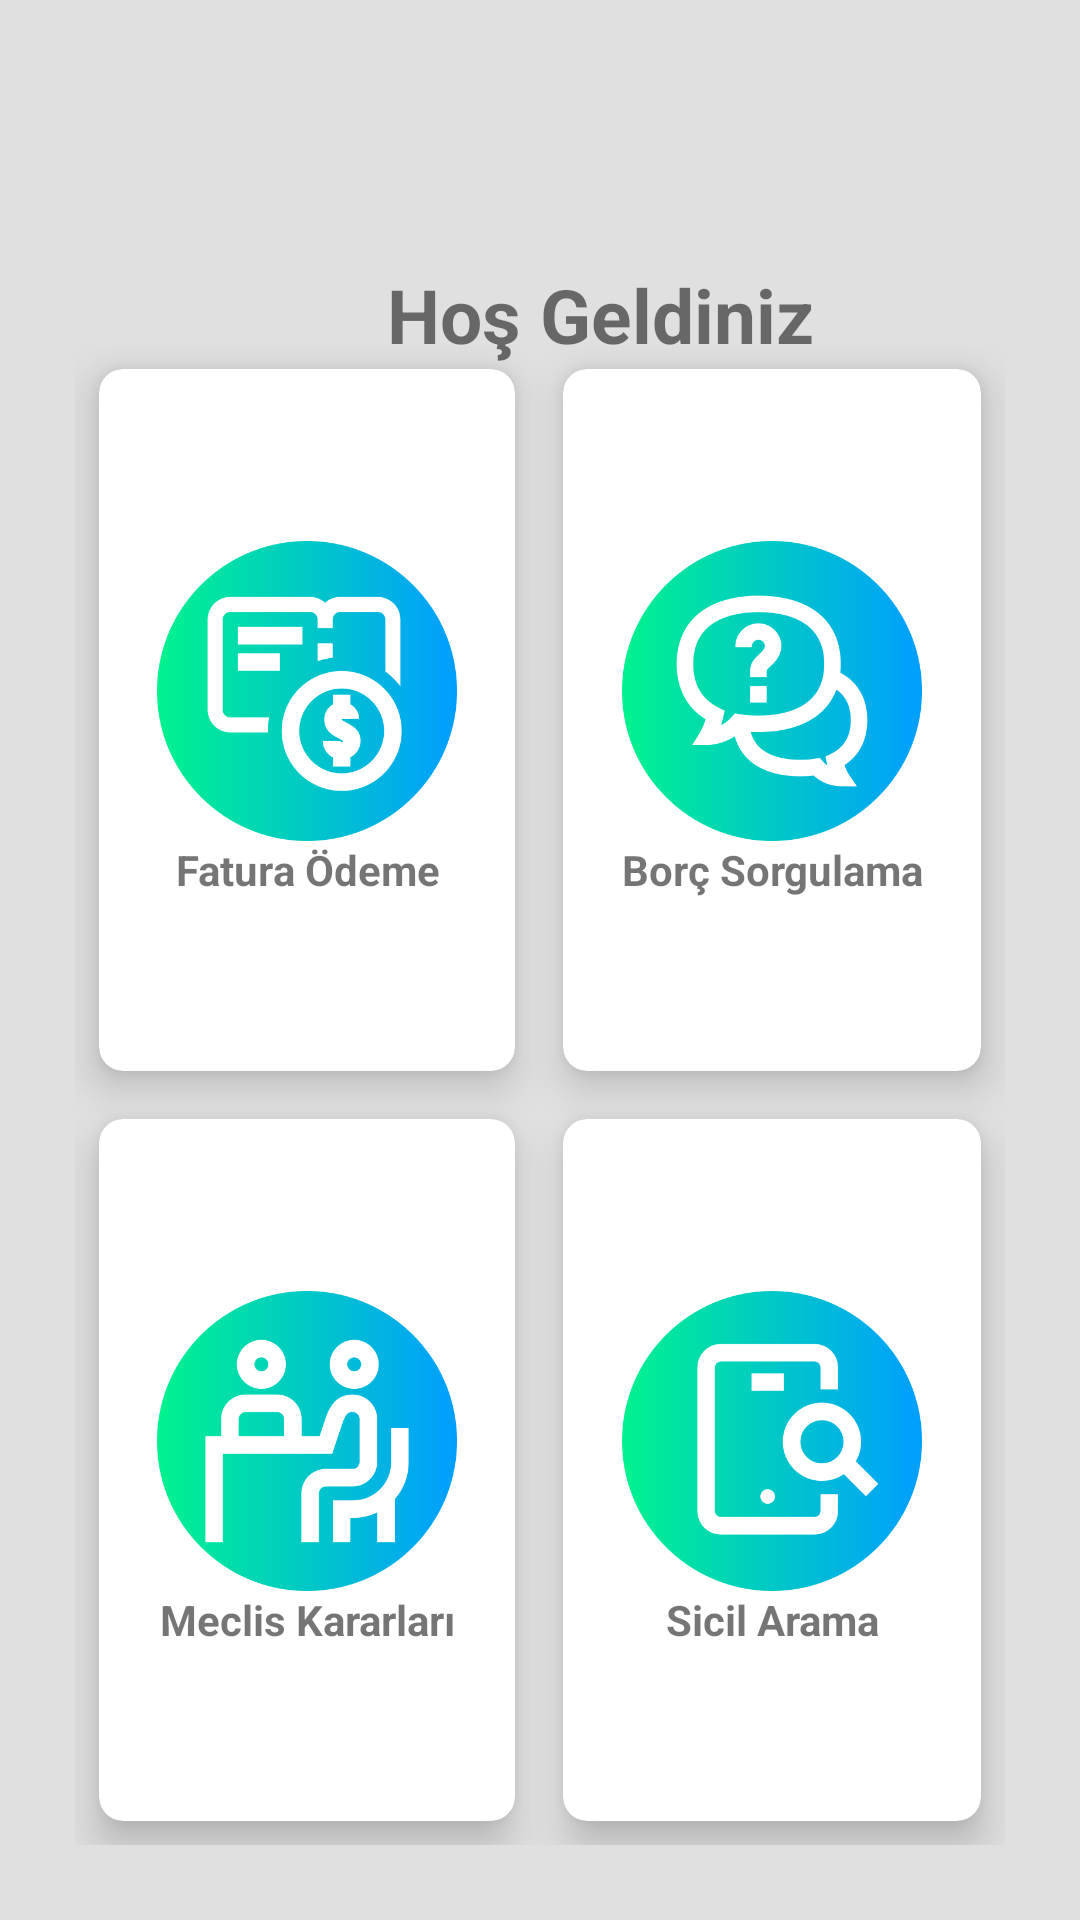

Write the Android layout XML for this screen, with the resource values it uses.
<!-- AndroidManifest.xml: application theme Theme.Mainapp -->
<!-- res/layout/activity_ebelediye_islemler.xml -->
<?xml version="1.0" encoding="utf-8"?>
<RelativeLayout xmlns:android="http://schemas.android.com/apk/res/android"
    xmlns:app="http://schemas.android.com/apk/res-auto"
    xmlns:tools="http://schemas.android.com/tools"
    android:layout_width="match_parent"
    android:background="#e0e0e0"
    android:layout_height="match_parent"
    tools:context=".e_belediye_islemler_Activity">


    <TextView
        android:layout_width="150dp"
        android:layout_height="50dp"
        android:text="Hoş Geldiniz"
        android:layout_gravity="center"
        android:gravity="center"
        android:layout_marginLeft="125dp"
        android:textStyle="bold"
        android:textSize="25dp"
        android:layout_marginTop="80dp"/>






    <GridLayout
        android:layout_width="400dp"
        android:layout_height="500dp"
        android:verticalScrollbarPosition="right"
        android:rowCount="5"
        android:layout_marginTop="5dp"
        android:layout_alignParentBottom="true"
        android:columnCount="2"
        android:layout_margin="25dp">



        <androidx.cardview.widget.CardView
            android:id="@+id/fatura_card"
            android:clickable="true"
            android:layout_width="wrap_content"
            android:layout_height="wrap_content"
            android:layout_row="0"
            android:layout_rowWeight="1"
            android:layout_column="0"
            android:layout_columnWeight="1"
            android:layout_centerVertical="true"
            android:layout_gravity="fill"
            android:layout_margin="8dp"
            app:cardCornerRadius="8dp"
            app:cardElevation="8dp">

            <LinearLayout
                android:layout_width="wrap_content"
                android:layout_height="wrap_content"
                android:layout_gravity="center_vertical|center_horizontal"
                android:gravity="center"
                android:orientation="vertical">

                <ImageView
                    android:layout_width="100dp"
                    android:layout_height="100dp"
                    android:src="@drawable/payment" />

                <TextView
                    android:layout_width="wrap_content"
                    android:layout_height="wrap_content"
                    android:text="Fatura Ödeme"
                    android:textAlignment="center"
                    android:textStyle="bold" />

            </LinearLayout>

        </androidx.cardview.widget.CardView>

        <androidx.cardview.widget.CardView
            android:id="@+id/borc_sorgu_card"
            android:clickable="true"
            android:layout_width="wrap_content"
            android:layout_height="wrap_content"
            android:layout_row="0"
            android:layout_rowWeight="1"

            android:layout_column="1"
            android:layout_columnWeight="1"
            android:layout_centerVertical="true"
            android:layout_gravity="fill"
            android:layout_margin="8dp"
            app:cardCornerRadius="8dp"
            app:cardElevation="8dp">



            <LinearLayout
                android:layout_width="wrap_content"
                android:layout_height="wrap_content"
                android:layout_gravity="center_vertical|center_horizontal"
                android:gravity="center"
                android:orientation="vertical">

                <ImageView
                    android:layout_width="100dp"
                    android:layout_height="100dp"
                    android:src="@drawable/borc_sorgu" />

                <TextView
                    android:layout_width="wrap_content"
                    android:layout_height="wrap_content"
                    android:text="Borç Sorgulama"
                    android:textAlignment="center"
                    android:textStyle="bold" />

            </LinearLayout>

        </androidx.cardview.widget.CardView>

        <androidx.cardview.widget.CardView
            android:id="@+id/meclis_karar_card"
            android:clickable="true"
            android:layout_width="wrap_content"
            android:layout_height="wrap_content"
            android:layout_row="1"
            android:layout_rowWeight="1"
            android:layout_column="0"
            android:layout_columnWeight="1"
            android:layout_centerVertical="true"
            android:layout_gravity="fill"
            android:layout_margin="8dp"
            app:cardCornerRadius="8dp"
            app:cardElevation="8dp">

            <LinearLayout
                android:layout_width="wrap_content"
                android:layout_height="wrap_content"
                android:layout_gravity="center_vertical|center_horizontal"
                android:gravity="center"
                android:orientation="vertical">

                <ImageView
                    android:layout_width="100dp"
                    android:layout_height="100dp"
                    android:src="@drawable/meclis_karar" />

                <TextView
                    android:layout_width="wrap_content"
                    android:layout_height="wrap_content"
                    android:text="Meclis Kararları"
                    android:textAlignment="center"
                    android:textStyle="bold" />

            </LinearLayout>

        </androidx.cardview.widget.CardView>

        <androidx.cardview.widget.CardView
            android:id="@+id/sicil_card"
            android:clickable="true"
            android:layout_width="wrap_content"
            android:layout_height="wrap_content"
            android:layout_row="1"
            android:layout_rowWeight="1"
            android:layout_column="1"
            android:layout_columnWeight="1"
            android:layout_centerVertical="true"
            android:layout_gravity="fill"
            android:layout_margin="8dp"
            app:cardCornerRadius="8dp"
            app:cardElevation="8dp">

            <LinearLayout
                android:layout_width="wrap_content"
                android:layout_height="wrap_content"
                android:layout_gravity="center_vertical|center_horizontal"
                android:gravity="center"
                android:orientation="vertical">

                <ImageView
                    android:layout_width="100dp"
                    android:layout_height="100dp"
                    android:src="@drawable/sicil" />

                <TextView
                    android:layout_width="wrap_content"
                    android:layout_height="wrap_content"
                    android:text="Sicil Arama"
                    android:textAlignment="center"
                    android:textStyle="bold" />

            </LinearLayout>

        </androidx.cardview.widget.CardView>




    </GridLayout>

</RelativeLayout>
<!-- resources referenced by this layout -->
<resources>
  <!-- drawable borc_sorgu: png bitmap (drawable, 31323 bytes) -->
  <!-- drawable meclis_karar: png bitmap (drawable, 24369 bytes) -->
  <!-- drawable payment: png bitmap (drawable, 27098 bytes) -->
  <!-- drawable sicil: png bitmap (drawable, 21094 bytes) -->
  <style name="Theme.Mainapp" parent="Theme.MaterialComponents.DayNight.NoActionBar">
          
          <item name="colorPrimary">@color/purple_500</item>
          <item name="colorPrimaryVariant">@color/purple_700</item>
          <item name="colorOnPrimary">@color/white</item>
          
          <item name="colorSecondary">@color/teal_200</item>
          <item name="colorSecondaryVariant">@color/teal_700</item>
          <item name="colorOnSecondary">@color/black</item>
          
          <item name="android:statusBarColor" tools:targetApi="l">?attr/colorPrimaryVariant</item>
          
  
          <item name="android:windowIsTranslucent">true</item>
          <item name="android:windowCloseOnTouchOutside">true</item>
  
  
      </style>
  <color name="purple_500">#26c6da</color>
  <color name="purple_700">#26c6da</color>
  <color name="white">#FFFFFFFF</color>
  <color name="teal_200">#FF03DAC5</color>
  <color name="teal_700">#FF018786</color>
  <color name="black">#FF000000</color>
</resources>
